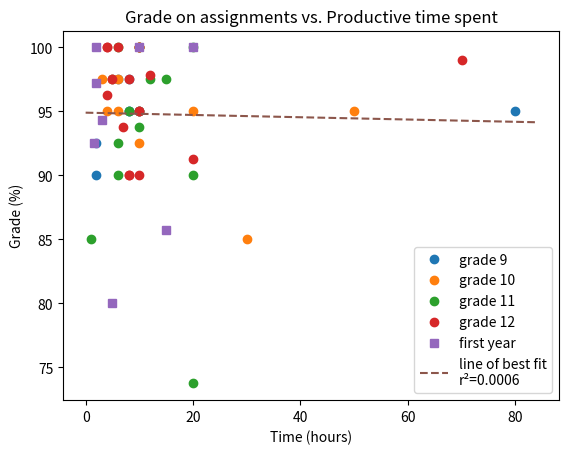

This figure's Python source:
import numpy as np
import scipy.stats
import matplotlib.pyplot as plt

# (description, time spent in h, mark get)
DATA = [
[
    "grade 9",
    ("ESLDO drawing", 2, 37/40),
    ("ESLDO presentation 1", 10, 38/40),
    ("ESLDO presentation 2", 5, 39/40),
    ("ESLDO essay", 8, 38/40),
    ("AVI1O box drawing", 2, 90/100),
    ("AVI1O story", 6, 39/40),
    ("AVI1O printmaking", 8, 39/40),
    ("AVI1O CPT", 80, 57/60),
    ("HRT3M CPT", 8, 38/40),
],
[
    "grade 10",
    ("ESLEO intro", 6, 38/40),
    ("ESLEO presentation", 10, 37/40),
    ("ESLEO CPT", 50, 38/40),
    ("HRE2O CPT", 10, 40/40),
    ("ENG2D CPT", 30, 85/100),
    ("GLC2O intro", 3, 39/40),
    ("CHC2D final", 6, 39/40),
    ("CHV2O presentation", 5, 39/40),
    ("ASM2O intro", 4, 38/40),
    ("ASM2O CPT", 20, 95/100),
    ("ASM2O animation", 10, 40/40),
    ("ASM2O research", 10, 40/40),
],
[
    "grade 11",
    ("SPH3U CPT", 20, 40/40),
    ("AVI3M practice", 1, 85/100),
    ("AVI3M intro", 10, 40/40),
    ("AVI3M drawing 1", 8, 38/40),
    ("AVI3M drawing 2", 6, 37/40),
    ("AVI3M CPT", 15, 39/40),
    ("HRT3M CPT", 12, 39/40),
    ("SCH3U CPT", 20, 90/100),
    ("ICS3U CPT", 6, 100/100),
    ("ENG3U intro", 6, 90/100),
    ("ENG3U presentation", 10, 38/40),
    ("ENG3U CPT", 10, 37.5/40),
    ("ENG3U essay", 20, 29.5/40),
],
[
    "grade 12",
    ("AVI4M sketchbook", 8, 90/100),
    ("AVI4M wearable art", 10, 38/40),
    ("AVI4M research 1", 5, 39/40),
    ("AVI4M research 2", 4, 38.5/40),
    ("AVI4M CPT", 70, 99/100),
    ("HRE4M CPT", 4, 20/20),
    ("ICS4U CPT", 4, 40/40),
    ("SCH4U research", 10, 10/10),
    ("MDM4U CPT", 12, 68.5/70),
    ("ENG4U essay 1", 10, 36/40),
    ("ENG4U essay 2", 8, 36/40),
    ("ENG4U presentation 1", 10, 38/40),
    ("ENG4U presentation 2", 20, 36.5/40),
    ("ENG4U essay 3", 8, 39/40),
    ("ENG4U essay 4", 7, 37.5/40),
    ("ENG4U CPT", 6, 40/40),
],
[
    "first year",
    ("PHY180 lab 1", 20, 30/30),
    ("PHY180 lab 2", 10, 30/30),
    ("PHY180 lab 3", 2, 35/36),
    #("ESC101 fsa", 6, 13/20),
    #("ESC101 dsa", 5, 13.5/20),
    ("ESC180 project 1", 1.5, 111/120),
    ("ESC180 project 2", 3, 83.5/88.5),
    ("ESC180 project 3", 2, 90/90),
    ("an average CIV102 assignment", 5, 4/5),
    ("CIV102 bridge 1", 15, 6/7),
]
][:]


def plot_grade_time():
    Xs, Ys = [], []
    for data in DATA:
        label, data = data[0], data[1:]
        X = [d[1] for d in data]
        Y = [100*d[2] for d in data]
        plt.plot(X, Y, 'o' if 'grade' in label else 's', label=label)
        Xs, Ys = Xs+X, Ys+Y

    res = scipy.stats.linregress(Xs, Ys)
    m, b = res.slope, res.intercept
    x = np.linspace(0, plt.gca().get_xlim()[1])
    plt.plot(x, m*x+b, "--",
             label="line of best fit\nr²={:.2g}".format(res.rvalue**2))

    plt.title("Grade on assignments vs. Productive time spent")
    plt.xlabel("Time (hours)")
    plt.ylabel("Grade (%)")
    plt.legend()
    plt.show()


def plot_time_dist():
    Xs = sum([[d[1] for d in data[1:]] for data in DATA], [])
    plt.hist(Xs, bins=10, density=True)

    mean = np.mean(Xs)
    var = np.var(Xs)
    print("mean =", mean)
    print("stdev =", var**0.5)
    l = 1.0/var**0.5
    x = np.linspace(0, plt.gca().get_xlim()[1])
    plt.plot(x, l*np.exp(-l*x), '--')

    plt.title("Distribution of time (in hours) spent on assignments")
    plt.show()


def plot_grade_dist():
    Xs = sum([[1.0-d[2] for d in data[1:]] for data in DATA], [])
    plt.hist(Xs, bins=10, density=True)

    mean = np.mean(Xs)
    var = np.var(Xs)
    print("mean =", mean)
    print("stdev =", var**0.5)
    x = np.linspace(0, plt.gca().get_xlim()[1])

    # exponential distribution
    l = 1.0/var**0.5
    plt.plot(x, l*np.exp(-l*x),
             '--', label="exponential fit")

    # normal distribution
    plt.plot(x, np.exp(-0.5*(x-mean)**2/var)/np.sqrt(2*np.pi*var),
             '--', label="normal fit")

    plt.title("Distribution of assignment grades")
    plt.legend()
    plt.show()


def plot_grade_time_dist():
    Xs = sum([[d[1] for d in data[1:]] for data in DATA], [])
    Ys = sum([[100*d[2] for d in data[1:]] for data in DATA], [])
    fig, (ax1, ax2) = plt.subplots(1, 2)
    ax1.plot(Xs, Ys, 'o')
    # assume two variables are independent
    u = scipy.stats.qmc.Halton(d=2, seed=80).random(n=len(Xs))
    l1 = np.var(Xs)**-0.5
    l2 = np.var(Ys)**-0.5
    x1 = -np.log(1.0-u[:,0])/l1
    y1 = 100+np.log(1.0-u[:,1])/l2
    ax2.plot(x1, y1, 'o')
    ax1.set_title("Grade-Time data")
    ax2.set_title("Fit to distribution")
    plt.show()


if __name__ == "__main__":
    plot_grade_time()
    #plot_time_dist()
    #plot_grade_dist()
    #plot_grade_time_dist()
